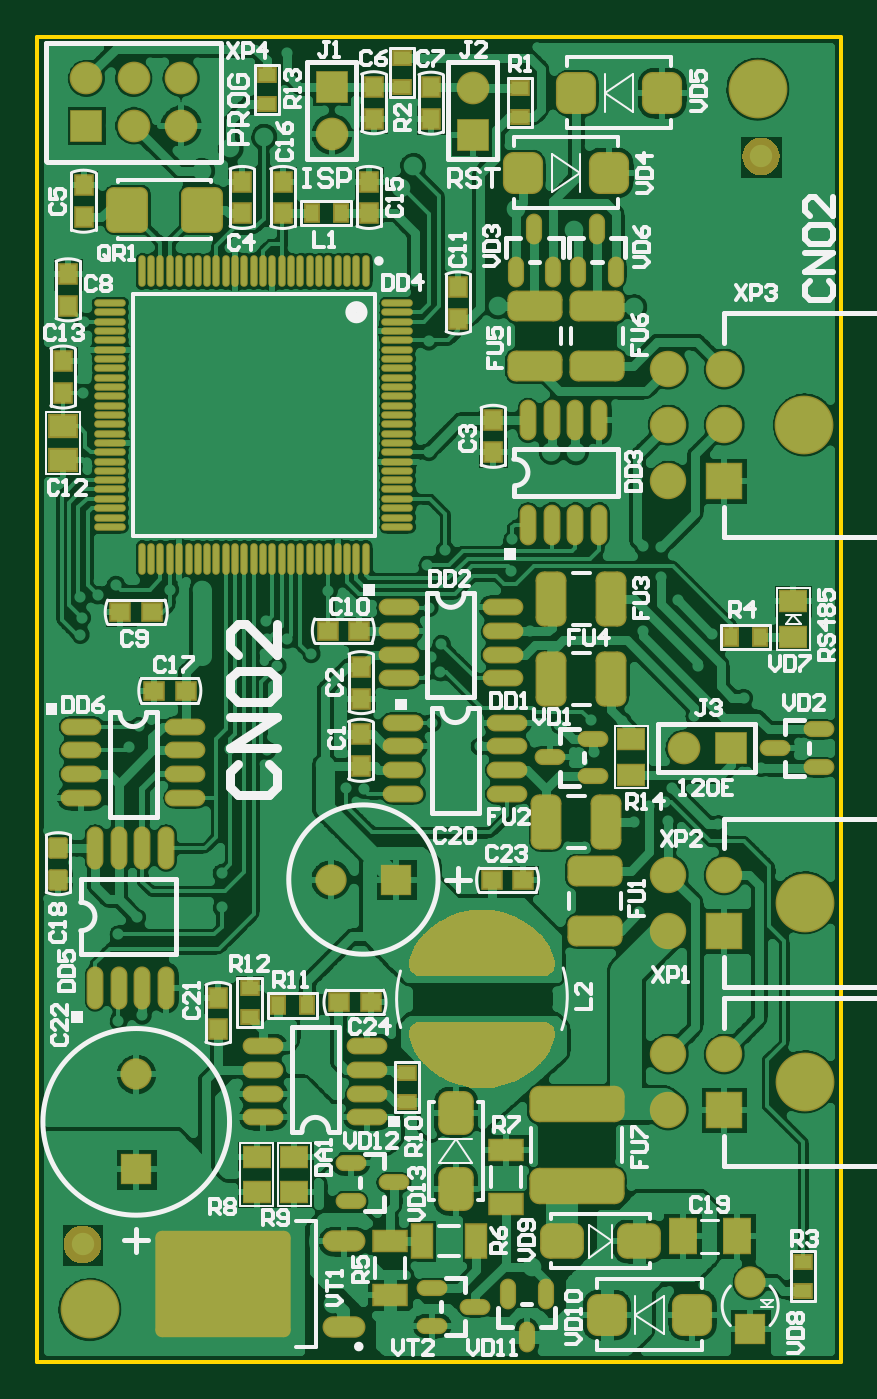
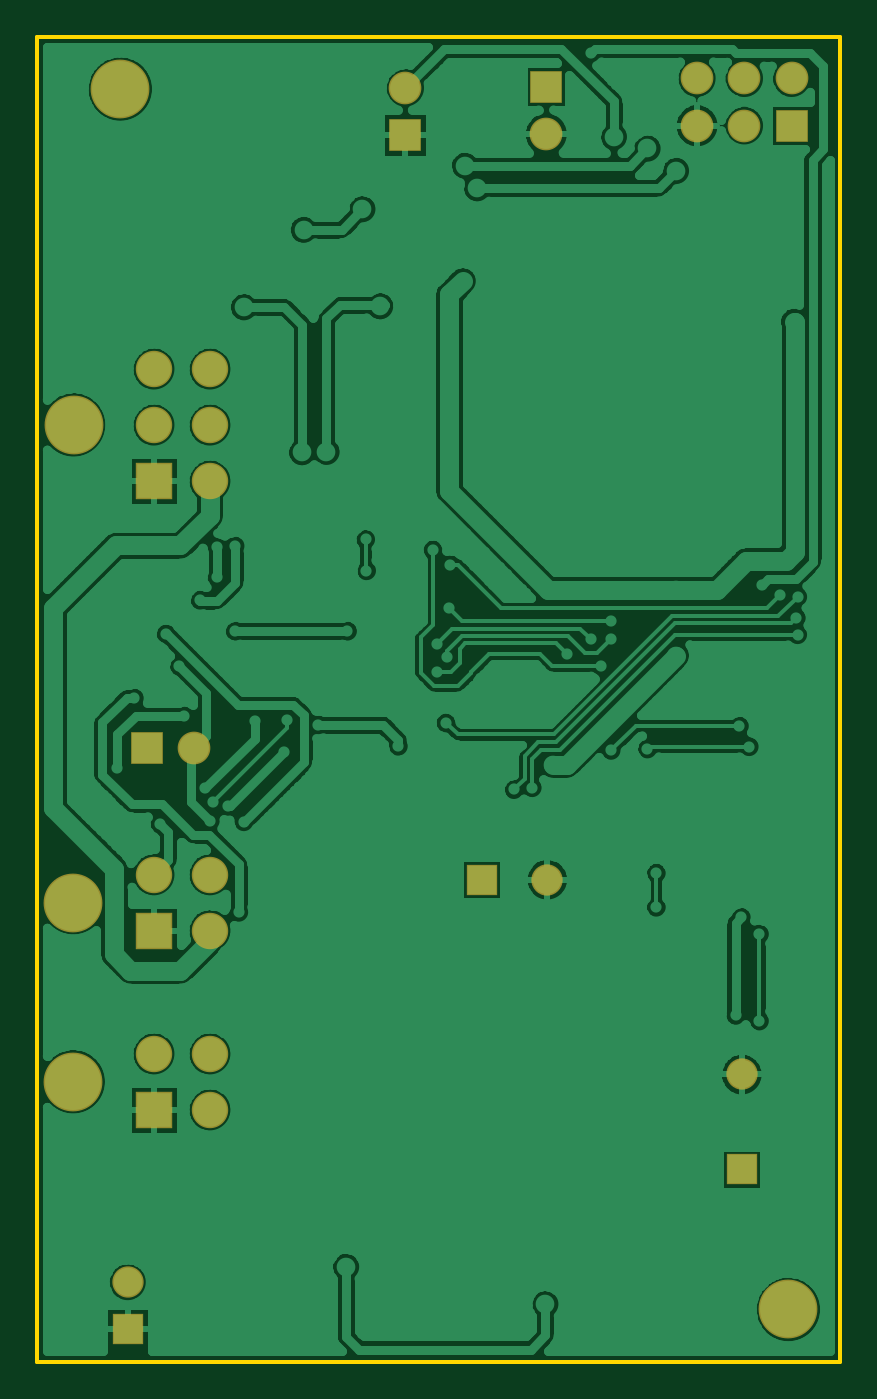
Circuit board: 7 layer files. Board 43.0 x 71.0 mm.
- bottom_copper: CN02.GBL (100088 bytes)
- bottom_mask: CN02.GBS (1043 bytes)
- outline: CN02.GKO (179 bytes)
- top_copper: CN02.GTL (205713 bytes)
- top_silk: CN02.GTO (35176 bytes)
- paste: CN02.GTP (17808 bytes)
- top_mask: CN02.GTS (14374 bytes)

=== bottom_copper: CN02.GBL (100088 bytes, source omitted) ===
=== bottom_mask: CN02.GBS ===
G04 Layer_Color=16711935*
%FSLAX24Y24*%
%MOIN*%
G70*
G01*
G75*
%ADD90R,0.0768X0.0768*%
%ADD91C,0.0768*%
%ADD92C,0.1241*%
%ADD93C,0.0660*%
%ADD94R,0.0660X0.0660*%
%ADD95C,0.0690*%
%ADD96R,0.0690X0.0690*%
%ADD97R,0.0690X0.0690*%
%ADD98R,0.0660X0.0660*%
D90*
X47136Y34080D02*
D03*
Y24592D02*
D03*
Y20813D02*
D03*
D91*
Y35261D02*
D03*
X45955Y34080D02*
D03*
Y35261D02*
D03*
X47136Y36443D02*
D03*
X45955D02*
D03*
X47136Y25773D02*
D03*
X45955D02*
D03*
Y24592D02*
D03*
X47136Y21994D02*
D03*
X45955D02*
D03*
Y20813D02*
D03*
D92*
X48829Y35261D02*
D03*
X48837Y25183D02*
D03*
Y21403D02*
D03*
X47844Y42348D02*
D03*
X33750Y16600D02*
D03*
D93*
X34734Y21557D02*
D03*
X38839Y25669D02*
D03*
X47687Y17177D02*
D03*
D94*
X34734Y19557D02*
D03*
X47687Y16177D02*
D03*
D95*
X41831Y42374D02*
D03*
X38858Y41397D02*
D03*
X35679Y42574D02*
D03*
Y41574D02*
D03*
X34679Y42574D02*
D03*
X33679D02*
D03*
X34679Y41574D02*
D03*
X46283Y28445D02*
D03*
D96*
X41831Y41374D02*
D03*
X38858Y42397D02*
D03*
D97*
X33679Y41574D02*
D03*
X47283Y28445D02*
D03*
D98*
X40217Y25669D02*
D03*
M02*

=== outline: CN02.GKO ===
G04 Layer_Color=16711935*
%FSLAX24Y24*%
%MOIN*%
G70*
G01*
G75*
%ADD39C,0.0079*%
D39*
X32648Y15498D02*
Y43450D01*
X49596D01*
Y15498D02*
Y43450D01*
X32648Y15498D02*
X49596D01*
M02*

=== top_copper: CN02.GTL (205713 bytes, source omitted) ===
=== top_silk: CN02.GTO (35176 bytes, source omitted) ===
=== paste: CN02.GTP (17808 bytes, source omitted) ===
=== top_mask: CN02.GTS (14374 bytes, source omitted) ===
